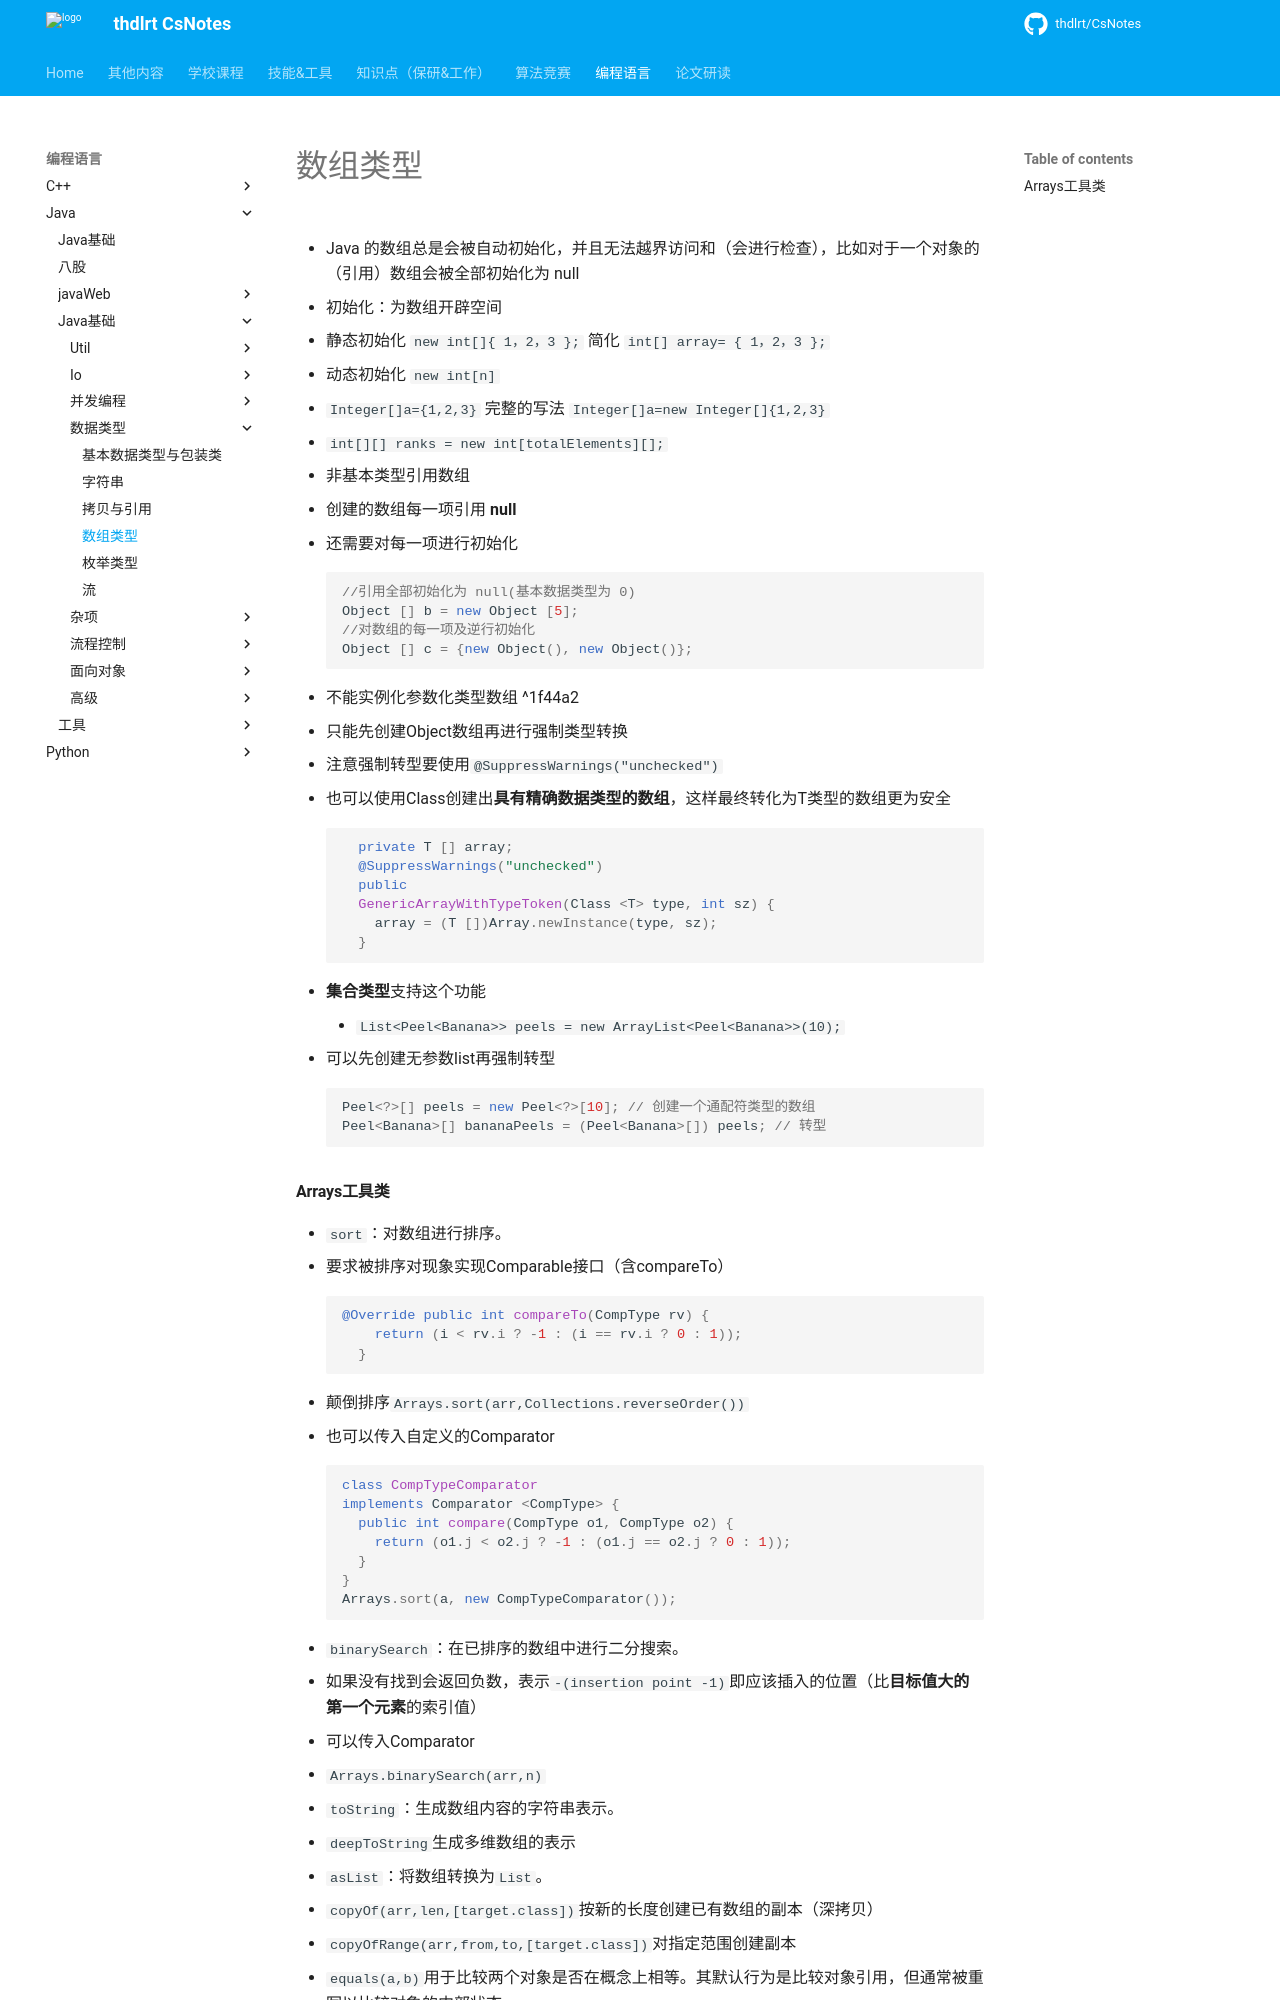

repository: thdlrt/CsNotes · page: 编程语言/java/java基础/数据类型/数组类型/index.html · generator: mkdocs


- Java 的数组总是会被自动初始化，并且无法越界访问和（会进行检查），比如对于一个对象的（引用）数组会被全部初始化为 null

- 初始化：为数组开辟空间
  - 静态初始化 `new int[]{ 1，2，3 };` 简化 `int[] array= { 1，2，3 };`
  - 动态初始化 `new int[n]`
  - `Integer[]a={1,2,3}` 完整的写法 `Integer[]a=new Integer[]{1,2,3}`
  - `int[][] ranks = new int[totalElements][];`

- 非基本类型引用数组
  - 创建的数组每一项引用 **null**
  - 还需要对每一项进行初始化
```java
//引用全部初始化为 null(基本数据类型为 0)
Object [] b = new Object [5];
//对数组的每一项及逆行初始化
Object [] c = {new Object(), new Object()};
```

- 不能实例化参数化类型数组 ^1f44a2
  - 只能先创建Object数组再进行强制类型转换
  - 注意强制转型要使用`@SuppressWarnings("unchecked")`
  - 也可以使用Class创建出**具有精确数据类型的数组**，这样最终转化为T类型的数组更为安全
``` java
  private T [] array;
  @SuppressWarnings("unchecked")
  public
  GenericArrayWithTypeToken(Class <T> type, int sz) {
    array = (T [])Array.newInstance(type, sz);
  }
```

  - **集合类型**支持这个功能
    - `List<Peel<Banana>> peels = new ArrayList<Peel<Banana>>(10);`
  - 可以先创建无参数list再强制转型
```java
Peel<?>[] peels = new Peel<?>[10]; // 创建一个通配符类型的数组
Peel<Banana>[] bananaPeels = (Peel<Banana>[]) peels; // 转型
```
